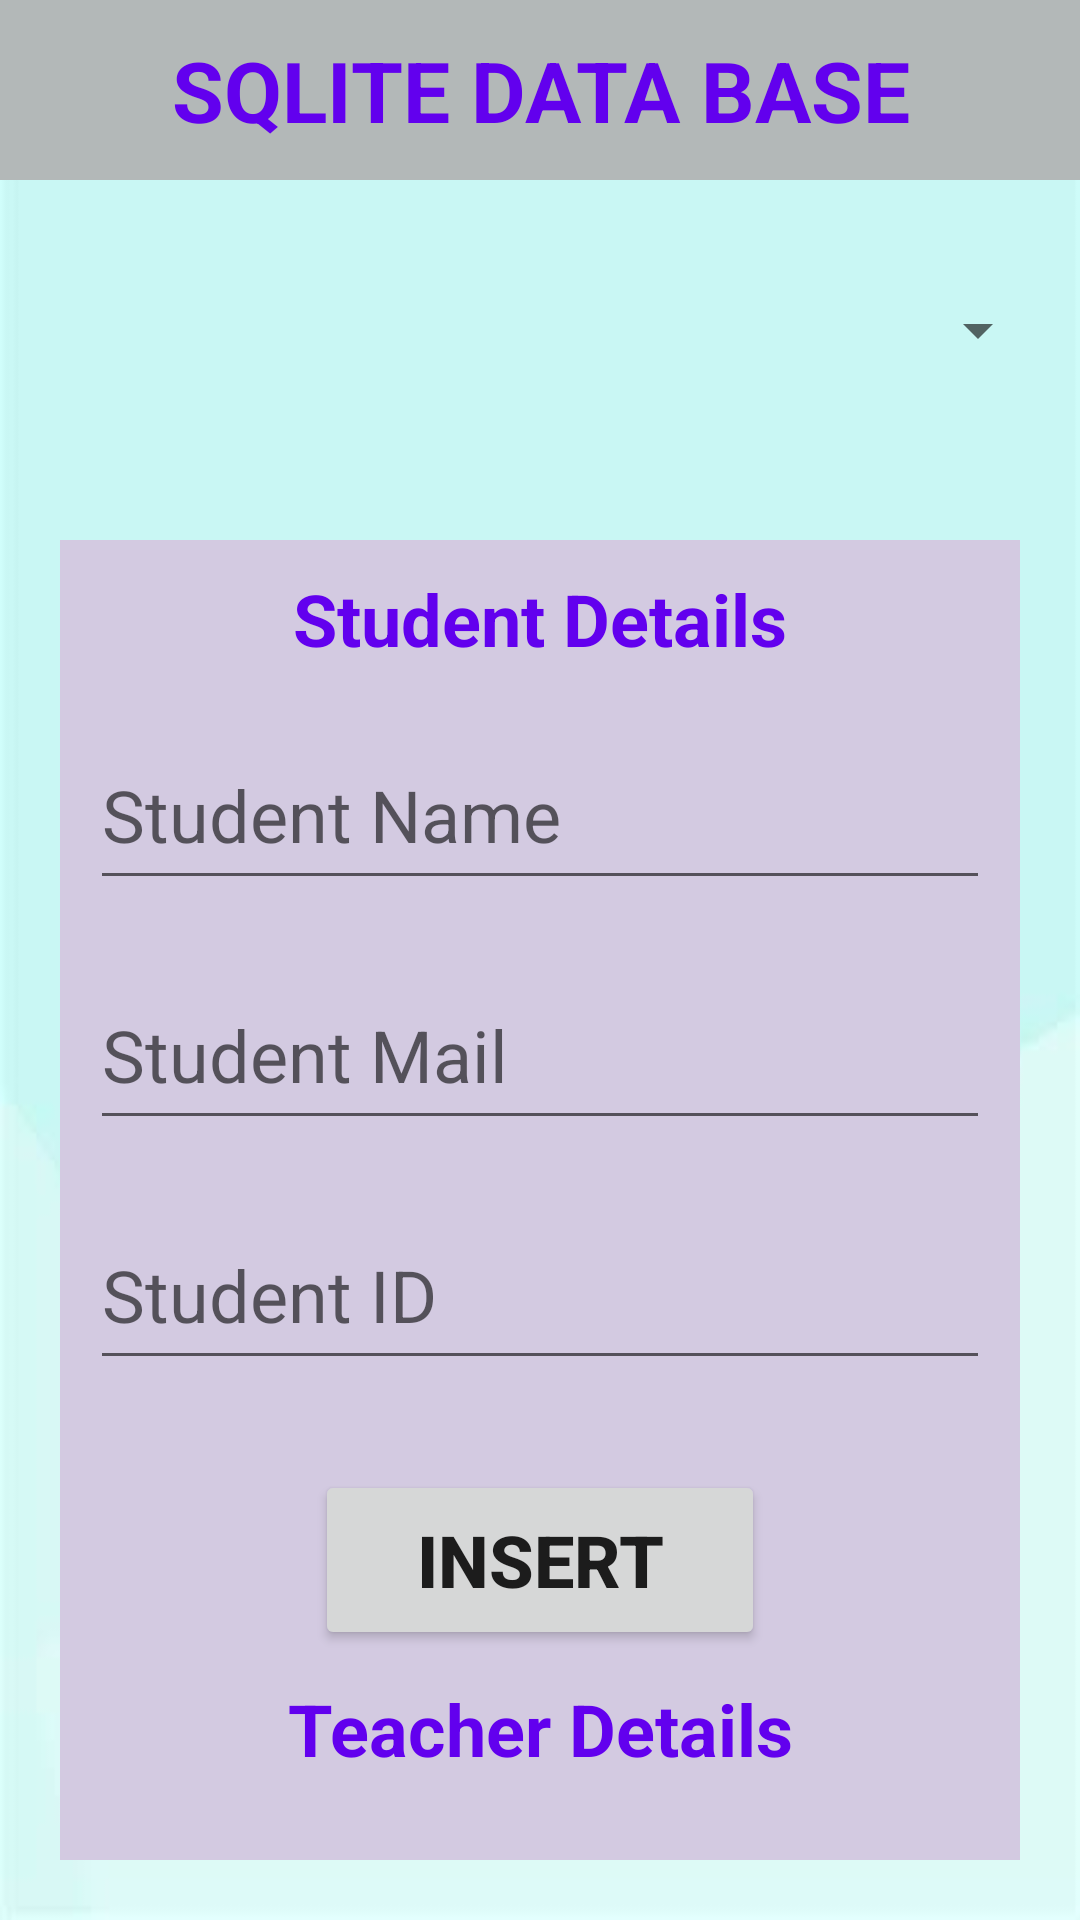

Android layout source for this screen:
<!-- AndroidManifest.xml: application theme Theme.SQLiteTaskStudentAndTeacherLayout -->
<!-- res/layout/activity_main.xml -->
<?xml version="1.0" encoding="utf-8"?>
<LinearLayout xmlns:android="http://schemas.android.com/apk/res/android"
    xmlns:app="http://schemas.android.com/apk/res-auto"
    xmlns:tools="http://schemas.android.com/tools"
    android:layout_width="match_parent"
    android:layout_height="match_parent"
    android:orientation="vertical"
    android:background="@drawable/img_1"
    tools:context=".MainActivity">

    <TextView
        android:id="@+id/displayheader"
        android:layout_width="match_parent"
        android:layout_height="60dp"
        android:text="SQLITE DATA BASE"
        android:gravity="center"
        android:textSize="28dp"
        android:textStyle="bold"
        android:textColor="@color/purple_500"
        android:background="#B3B8B8"
        android:padding="10dp"/>

    <Spinner
        android:layout_width="match_parent"
        android:layout_height="80dp"
        android:layout_margin="10dp"
        android:id="@+id/spinner"/>

    <LinearLayout
        android:layout_width="match_parent"
        android:layout_height="wrap_content"
        android:layout_margin="20dp"

        android:background="#E6ECEB"
        android:orientation="vertical">

        <include
            layout="@layout/student_layout"
            android:layout_width="match_parent"
            android:layout_height="wrap_content"/>
        <include
            android:layout_width="match_parent"
            android:layout_height="wrap_content"
            layout="@layout/teacher_layout"/>


    </LinearLayout>
    <Button
        android:layout_width="150dp"
        android:layout_height="60dp"
        android:text="next"
        android:onClick="Next"
      android:layout_margin="20dp"
        android:textSize="24dp"
        android:textStyle="bold"
        android:layout_gravity="end"
        />

    </LinearLayout>
<!-- res/layout/student_layout.xml (included above) -->
<?xml version="1.0" encoding="utf-8"?>
<LinearLayout xmlns:android="http://schemas.android.com/apk/res/android"
    android:layout_width="match_parent"
    android:orientation="vertical"
    android:id="@+id/l1"
  android:background="#D3CAE1"

    android:layout_height="400dp">

    <TextView
        android:layout_width="match_parent"
        android:layout_height="50dp"
        android:text="Student Details"

        android:gravity="center"
        android:textSize="24dp"
        android:textColor="@color/purple_500"
        android:textStyle="bold"
        android:id="@+id/displaytxt"
        android:padding="10dp"/>

    <EditText
        android:id="@+id/name"
        android:layout_width="match_parent"
        android:layout_height="60dp"
        android:layout_margin="10dp"
        android:textSize="24dp"
        android:hint="Student Name"
        style="@style/Widget.MaterialComponents.TextInputLayout.OutlinedBox"/>
        />
    <EditText
        android:id="@+id/mail"
        android:layout_width="match_parent"
        android:layout_height="60dp"
        android:layout_margin="10dp"
        android:textSize="24dp"

        android:hint="Student Mail"
        style="@style/Widget.MaterialComponents.TextInputLayout.OutlinedBox" />
    <EditText
        android:id="@+id/id"
        android:layout_width="match_parent"
        android:layout_height="60dp"
        android:layout_margin="10dp"
        android:hint="Student ID"
        android:textSize="24dp"

        android:inputType="number"
        style="@style/Widget.MaterialComponents.TextInputLayout.OutlinedBox"/>


    <Button
        android:layout_width="150dp"
        android:layout_height="60dp"
        android:text="Insert"
        android:textStyle="bold"
        android:textSize="24dp"
       android:layout_marginTop="20dp"
       android:onClick="insert"
        android:layout_gravity="center_horizontal"/>


</LinearLayout>
<!-- res/layout/teacher_layout.xml (included above) -->
<?xml version="1.0" encoding="utf-8"?>
<LinearLayout xmlns:android="http://schemas.android.com/apk/res/android"
    android:layout_width="match_parent"
    android:orientation="vertical"
    android:id="@+id/l2"

    android:background="#D3CAE1"

    android:layout_height="400dp">

    <TextView
        android:layout_width="match_parent"
        android:layout_height="50dp"
        android:text="Teacher Details"
        android:gravity="center"
        android:textSize="24dp"
        android:textStyle="bold"
        android:textColor="@color/purple_500"

        android:id="@+id/displaytextt"
        android:padding="10dp"/>

    <EditText
        android:id="@+id/tname"
        android:layout_width="match_parent"
        android:layout_height="60dp"
        android:layout_margin="10dp"
        android:textSize="24dp"
        android:hint="Teacher Name"/>
    <EditText
        android:id="@+id/tmail"
        android:layout_width="match_parent"
        android:layout_height="60dp"
        android:layout_margin="10dp"
        android:textSize="24dp"
        android:hint="Teacher Mail"/>
    <EditText
        android:id="@+id/tid"
        android:layout_width="match_parent"
        android:layout_height="60dp"
        android:layout_margin="10dp"
        android:hint="Teacher ID"
        android:textSize="24dp"
        android:inputType="number"/>


    <Button
        android:layout_width="150dp"
        android:layout_height="60dp"
        android:text="Insert"
       android:textSize="24dp"
        android:textStyle="bold"
       android:onClick="insert1"
        android:layout_marginTop="20dp"
        android:layout_gravity="center_horizontal"/>


</LinearLayout>
<!-- resources referenced by this layout -->
<resources>
  <!-- drawable img_1: png bitmap (drawable, 14002 bytes) -->
  <style name="Theme.SQLiteTaskStudentAndTeacherLayout" parent="Theme.MaterialComponents.DayNight.DarkActionBar">
          
          <item name="colorPrimary">@color/purple_500</item>
          <item name="colorPrimaryVariant">@color/purple_700</item>
          <item name="colorOnPrimary">@color/white</item>
          
          <item name="colorSecondary">@color/teal_200</item>
          <item name="colorSecondaryVariant">@color/teal_700</item>
          <item name="colorOnSecondary">@color/black</item>
          
          <item name="android:statusBarColor" tools:targetApi="l">?attr/colorPrimaryVariant</item>
          
      </style>
  <!-- not gathered from this repository: default colours our renderer supplied (Android Studio template values) -->
  <color name="purple_500">#FF6200EE</color>
  <color name="purple_700">#FF3700B3</color>
  <color name="teal_200">#FF03DAC5</color>
  <color name="teal_700">#FF018786</color>
  <color name="black">#FF000000</color>
  <color name="white">#FFFFFFFF</color>
</resources>
